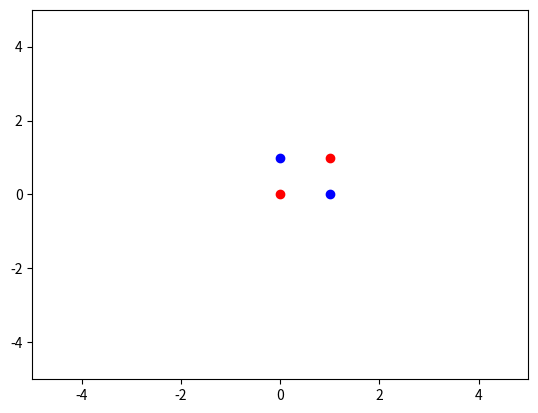

This chart was generated by the following Python code:
########################################################
# Plots points, lines and labels using matplotlib.pyplot
########################################################

import matplotlib.pyplot as plt
import numpy as np
import math

# Set graph axes
plt.axis([-5, 5, -5, 5])

x1_list = [0, 1, 0, 1]
x2_list = [0, 1, 1, 0]
y_list = [1, 1, -1, -1]

# Line Plotting
# x = np.arange(-5.0, 5.0, 0.01)
# y = x + 2.5
# plt.plot(x,y,'green')
# plt.annotate('Boundary equation: x2 = x1 + 2.5', xy= (-3, -2), xytext=(-3, -2))

# Point labelling
# plt.annotate('(0,0)', xy = (0, 0), xytext = (0, 0.3))
# plt.annotate('(1,3)', xy = (1, 3), xytext = (1, 3.3))
# plt.annotate('(0,3)', xy = (0, 3), xytext = (0, 3.3))

for i in range(len(x1_list)):
	if y_list[i] == 1:
		colour = "ro"
	else:
		colour = "bo"
	plt.plot(x1_list[i], x2_list[i], colour)

plt.show()

### Resources

# Colours
# https://matplotlib.org/api/colors_api.html

# Markers
# https://matplotlib.org/api/markers_api.html
